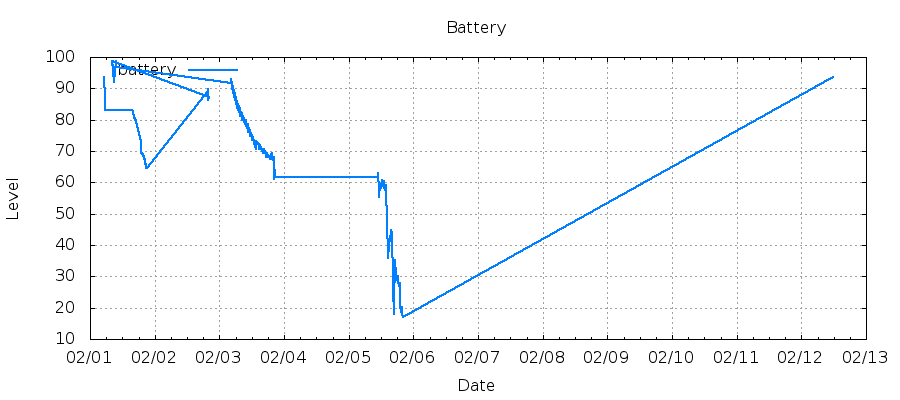

The table this chart was drawn from, first rows:
1485925743, 93.55
1485925791, 92.28
1485925839, 91.65
1485925887, 91.65
1485925935, 91.65
1485925983, 91.02
1485926031, 91.02
1485926070, 91.02
1485926196, 92.12
1485926245, 91.65
1485926661, 88.50
1485927175, 83.36
1485927185, 83.36
1485927313, 83.03
1485927313, 83.03
1485927433, 83.03
1485927443, 83.03
1485927572, 83.03
1485927572, 83.03
1485927692, 83.03
1485927702, 83.03
1485927831, 83.03
1485927831, 83.03
1485927951, 83.03
1485963961, 83.03
1485963974, 83.03
1485964247, 82.38
1485964996, 82.05
1485965006, 82.05
1485965135, 81.89
1485965135, 81.89
1485965256, 81.89
1485965266, 81.89
1485965667, 81.07
1485966412, 80.75
1485966422, 80.75
1485966551, 80.59
1485966551, 80.59
1485966672, 80.59
1485966682, 80.59
1485966811, 80.42
1485966811, 80.42
1485966931, 80.42
1485966941, 80.42
1485967070, 80.42
1485967070, 80.42
1485967190, 80.26
1485967200, 80.26
1485967329, 80.26
1485967329, 80.26
1485967450, 80.09
1485967460, 80.09
1485967589, 80.09
1485967589, 80.09
1485967709, 79.93
1485967719, 79.93
1485967848, 79.93
1485967848, 79.93
1485967968, 79.77
1485967979, 79.77
1485968107, 79.77
... 4,037 more rows
